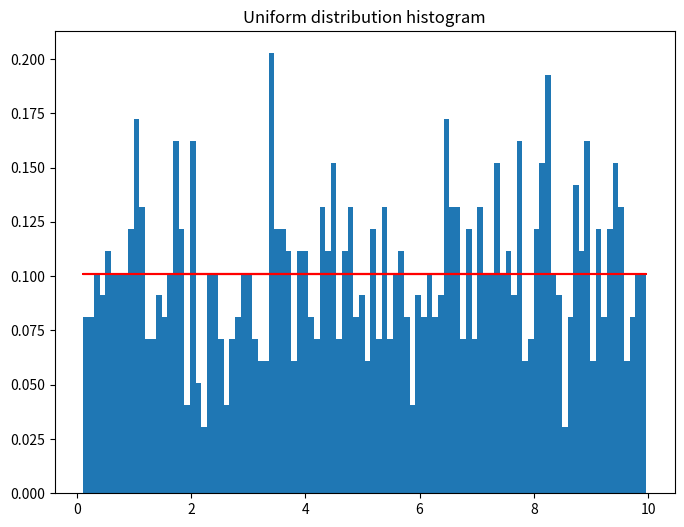
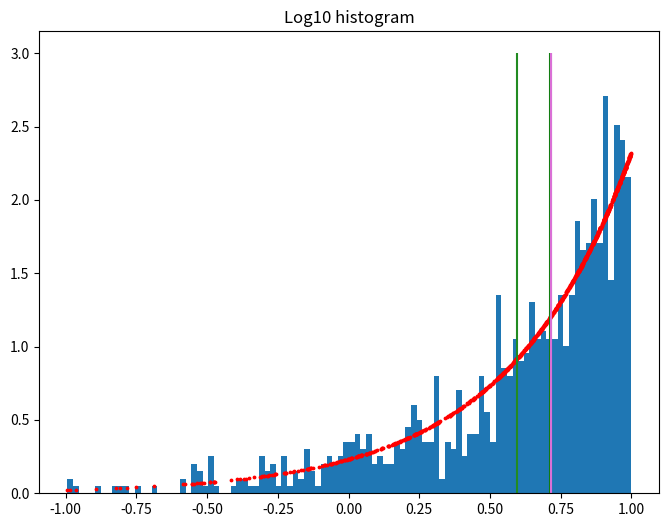

The matplotlib source for these figures, in order:
# -*- coding: utf-8 -*-
"""
Created on Sat Mar  9 15:52:47 2024

[redacted]
"""

import numpy as np
import matplotlib.pyplot as plt

N = 1000
x = np.random.uniform(0.1, 10, N) #creation of a uniform distribution

#histogram of it
fig = plt.figure(figsize=(8,6)) 
ax = fig.gca()
ax.hist(x, bins=100, density = True) 
#ax.legend()
ax.set_title('Uniform distribution histogram')

#log10(x)
y= np.log10(x)

#histogram of log10(x)
fig1 = plt.figure(figsize=(8,6)) 
ax1 = fig1.gca()
ax1.hist(y, bins=100, density = True)
#ax.legend()
ax1.set_title('Log10 histogram')

#equation to derive the pdf of f(x): p(y)=abs(dx/dy)p(x)= abs(dy/dx)^-1p(x)

p_x=1/(10-0.1)                     #pdf of uniform distribution that is 1/(b-a)
p_y= p_x/(abs(1/(np.log(10)*x)))   #pdf of the log10(x)
                                   #also: p_y= p_x*abs((10**y)*np.log(10))
#plot of pdfs
p_x = np.ones(N)*p_x             
ax.plot(x, p_x, color='red')
ax1.scatter(y, p_y, color='red', s= 3)

#mean and median of log10(x) and y, the median are the same
log_mean_x = np.log10(np.mean(x))
mean_y = np.mean(y)
print('log(mean_x) =', log_mean_x)
print('mean_y =', mean_y)
ax1.vlines(log_mean_x, 0, 3, color='green')
ax1.vlines(mean_y, 0, 3, color='forestgreen')

log_median_x = np.log10(np.median(x))
median_y = np.median(y)
print('log(median_x) =', log_median_x)
print('median_y =', median_y)
ax1.vlines(log_median_x, 0, 3, color='mediumorchid')
ax1.vlines(median_y, 0, 3, color='orchid')